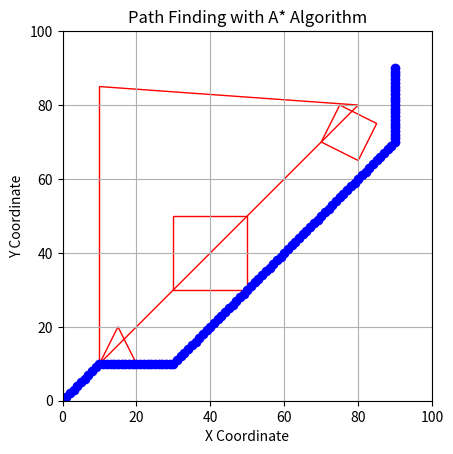

Python code for this plot:
import matplotlib.pyplot as plt
import matplotlib.patches as patches
import heapq
import math

class Node:
    def __init__(self, point, parent=None):
        self.point = point
        self.parent = parent
        self.g = 0  # Distance from start node
        self.h = 0  # Heuristic distance to end node
        self.f = 0  # Total cost

    def __lt__(self, other):
        return self.f < other.f

def heuristic(a, b):
    return math.sqrt((a[0] - b[0])**2 + (a[1] - b[1])**2)

def astar(start, end, barriers):
    open_list = []
    closed_list = set()
    start_node = Node(start)
    end_node = Node(end)
    heapq.heappush(open_list, start_node)

    while open_list:
        current_node = heapq.heappop(open_list)
        closed_list.add(current_node.point)

        if current_node.point == end_node.point:
            path = []
            while current_node:
                path.append(current_node.point)
                current_node = current_node.parent
            return path[::-1]

        neighbors = get_neighbors(current_node.point, barriers)
        for next_point in neighbors:
            if next_point in closed_list:  # Not possible to go back
                continue

            neighbor_node = Node(next_point, current_node)
            neighbor_node.g = current_node.g + heuristic(current_node.point, neighbor_node.point) + smoothness_penalty(current_node, neighbor_node)
            neighbor_node.h = heuristic(neighbor_node.point, end_node.point)
            neighbor_node.f = neighbor_node.g + neighbor_node.h

            if add_to_open(open_list, neighbor_node): 
                heapq.heappush(open_list, neighbor_node)

    return None

def smoothness_penalty(current_node, neighbor_node):
    if not current_node.parent:
        return 0

    prev_point = current_node.parent.point
    curr_point = current_node.point
    next_point = neighbor_node.point

    prev_direction = (curr_point[0] - prev_point[0], curr_point[1] - prev_point[1])
    next_direction = (next_point[0] - curr_point[0], next_point[1] - curr_point[1])

    angle1 = math.atan2(prev_direction[1], prev_direction[0])
    angle2 = math.atan2(next_direction[1], next_direction[0])

    angle_difference = abs(angle2 - angle1)
    if angle_difference > math.pi:
        angle_difference = 2 * math.pi - angle_difference

    return angle_difference  # Penalize the change in direction

def get_neighbors(point, barriers):
    neighbors = []
    step_size =  1 # Step size for moving to neighbors

    for dx in [-step_size, 0, step_size]: # Aumentare questi for 
        for dy in [-step_size, 0, step_size]: #Aumentare questi for 
            if dx == 0 and dy == 0:
                continue
            neighbor = (point[0] + dx, point[1] + dy)
            if not is_collision(neighbor, barriers):
                neighbors.append(neighbor)

    return neighbors

def is_collision(point, barriers):
    for barrier in barriers:
        polygon = patches.Polygon(barrier, closed=True)
        if polygon.contains_point(point):
            return True
    return False

def add_to_open(open_list, neighbor_node):
    for node in open_list:
        if neighbor_node.point == node.point and neighbor_node.g >= node.g: 
            return False
    return True

def plot_environment_and_path(barriers, path):
    fig, ax = plt.subplots()
    ax.set_xlim(0, 100)
    ax.set_ylim(0, 100)

    for barrier in barriers:
        polygon = patches.Polygon(barrier, closed=True, edgecolor='r', facecolor='none')
        ax.add_patch(polygon)

    if path:
        x_coords = [point[0] for point in path]
        y_coords = [point[1] for point in path]
        ax.plot(x_coords, y_coords, 'bo-')

    ax.set_xlabel('X Coordinate')
    ax.set_ylabel('Y Coordinate')
    ax.set_title('Path Finding with A* Algorithm')
    plt.grid(True)
    plt.gca().set_aspect('equal', adjustable='box')
    plt.show()

# Define the barriers as lists of (x, y) coordinates (irregular polygons)
barriers = [
    [(10, 10), (20, 10), (15, 20)],  # Triangle barrier
    [(30, 30), (50, 30), (50, 50), (30, 50)],  # Rectangle barrier
    [(70, 70), (80, 65), (85, 75), (75, 80)],  # Irregular quadrilateral barrier
    [(10,10), (80,80),(10, 85), (10,85)] #Irregular triangle
]

# Define start and end points
start = (0, 0)
end = (90, 90)

# Find the path using A* algorithm
path = astar(start, end, barriers)

# Plot the environment and the path found
plot_environment_and_path(barriers, path)
